Run: headless pygame with SDL's dummy video driver; simulated clock (each Clock.tick advances the game by its frame time, no real sleeping); random seed 0; keys injected as events and as key.get_pressed() state; no mouse input; restart key R tapped at the start of phases 3 and 4.
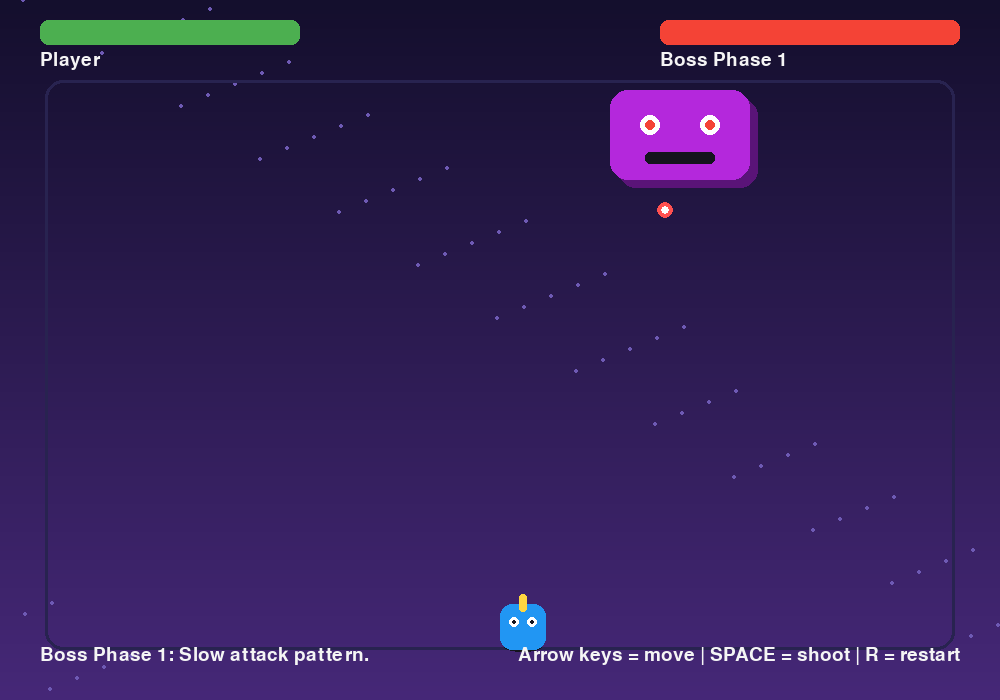
Frame 1 of 4 · flips 1–60 · no input
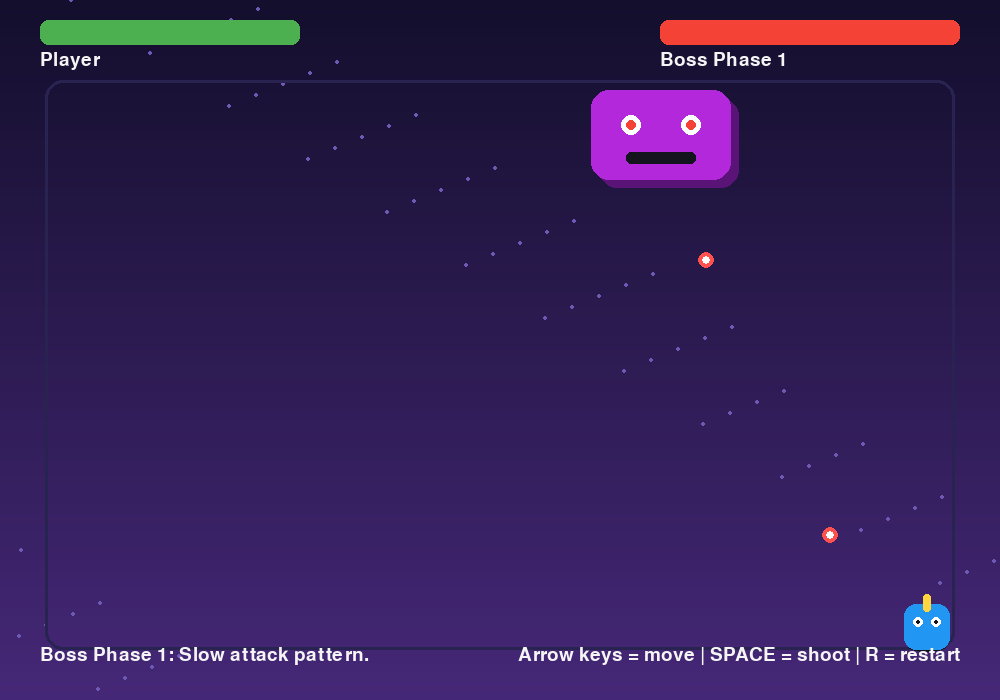
Frame 2 of 4 · flips 61–180 · tapped SPACE, RETURN · held RIGHT (→), D
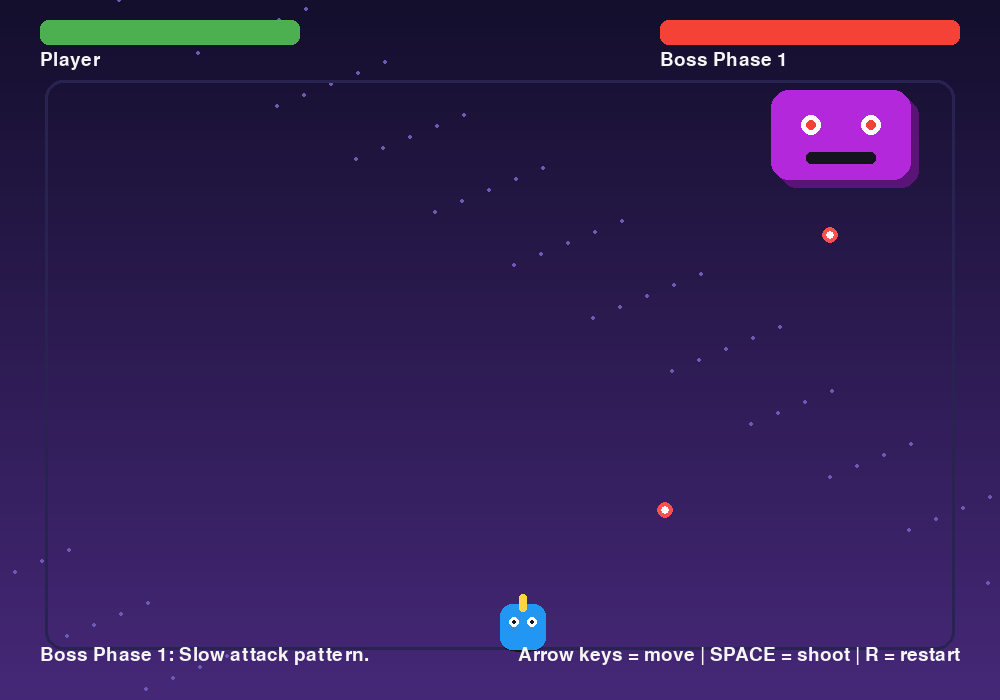
Frame 3 of 4 · flips 181–300 · tapped R · held DOWN (↓), S
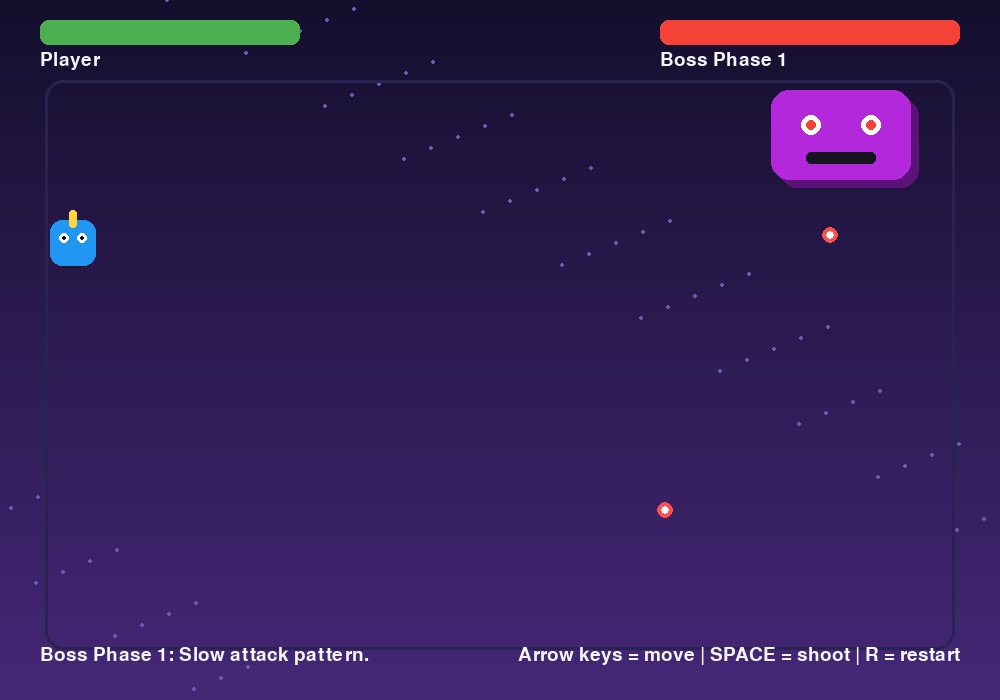
Frame 4 of 4 · flips 301–420 · tapped R · held LEFT (←), A, UP (↑), W

The pygame program that drew these frames:

# Project 23: Boss Battle AI

import pygame
import random
import math

pygame.init()

WIDTH = 1000
HEIGHT = 700

screen = pygame.display.set_mode((WIDTH, HEIGHT))
pygame.display.set_caption("Boss Battle AI")

BG_TOP = (20, 15, 45)
BG_BOTTOM = (70, 40, 120)

PLAYER = (33, 150, 243)
BOSS = (180, 40, 220)
BOSS_DARK = (90, 20, 120)

PLAYER_BULLET = (255, 214, 64)
BOSS_BULLET = (255, 80, 80)

WHITE = (255, 255, 255)
TEXT = (245, 245, 245)
DARK = (20, 20, 30)
GREEN = (76, 175, 80)
RED = (244, 67, 54)
YELLOW = (255, 214, 64)

font = pygame.font.SysFont("arial", 28)
big_font = pygame.font.SysFont("arial", 60)

player = pygame.Rect(WIDTH // 2, HEIGHT - 90, 46, 46)
player_speed = 6
player_health = 6

boss = pygame.Rect(WIDTH // 2 - 70, 90, 140, 90)
boss_health = 100
boss_direction = 1
boss_phase = 1

player_bullets = []
boss_bullets = []

shoot_cooldown = 0
boss_attack_timer = 0

game_state = "playing"
message = "Defeat the AI boss!"

clock = pygame.time.Clock()


class Bullet:
    def __init__(self, x, y, dx, dy, color, speed, radius):
        self.x = x
        self.y = y
        self.dx = dx
        self.dy = dy
        self.color = color
        self.speed = speed
        self.radius = radius

    def move(self):
        self.x += self.dx * self.speed
        self.y += self.dy * self.speed

    def rect(self):
        return pygame.Rect(
            self.x - self.radius,
            self.y - self.radius,
            self.radius * 2,
            self.radius * 2
        )

    def draw(self):
        pygame.draw.circle(
            screen,
            self.color,
            (int(self.x), int(self.y)),
            self.radius
        )

        pygame.draw.circle(
            screen,
            WHITE,
            (int(self.x), int(self.y)),
            max(2, self.radius // 2)
        )


def reset_game():
    global player, player_health
    global boss, boss_health, boss_direction, boss_phase
    global player_bullets, boss_bullets
    global shoot_cooldown, boss_attack_timer
    global game_state, message

    player = pygame.Rect(WIDTH // 2, HEIGHT - 90, 46, 46)
    player_health = 6

    boss = pygame.Rect(WIDTH // 2 - 70, 90, 140, 90)
    boss_health = 100
    boss_direction = 1
    boss_phase = 1

    player_bullets = []
    boss_bullets = []

    shoot_cooldown = 0
    boss_attack_timer = 0

    game_state = "playing"
    message = "Defeat the AI boss!"


def draw_background():
    for y in range(HEIGHT):
        ratio = y / HEIGHT

        r = int(BG_TOP[0] * (1 - ratio) + BG_BOTTOM[0] * ratio)
        g = int(BG_TOP[1] * (1 - ratio) + BG_BOTTOM[1] * ratio)
        b = int(BG_TOP[2] * (1 - ratio) + BG_BOTTOM[2] * ratio)

        pygame.draw.line(screen, (r, g, b), (0, y), (WIDTH, y))

    for i in range(60):
        x = (i * 79 + pygame.time.get_ticks() // 40) % WIDTH
        y = (i * 53) % HEIGHT

        pygame.draw.circle(
            screen,
            (110, 90, 180),
            (x, y),
            2
        )

    pygame.draw.rect(
        screen,
        (40, 35, 80),
        (45, 80, WIDTH - 90, HEIGHT - 130),
        3,
        border_radius=18
    )


def move_player():
    keys = pygame.key.get_pressed()

    if keys[pygame.K_LEFT]:
        player.x -= player_speed

    if keys[pygame.K_RIGHT]:
        player.x += player_speed

    if keys[pygame.K_UP]:
        player.y -= player_speed

    if keys[pygame.K_DOWN]:
        player.y += player_speed

    player.left = max(50, player.left)
    player.right = min(WIDTH - 50, player.right)
    player.top = max(220, player.top)
    player.bottom = min(HEIGHT - 50, player.bottom)


def draw_player():
    pygame.draw.ellipse(
        screen,
        DARK,
        (player.x + 4, player.y + 38, 38, 10)
    )

    pygame.draw.rect(
        screen,
        PLAYER,
        player,
        border_radius=12
    )

    pygame.draw.circle(screen, WHITE, (player.x + 14, player.y + 18), 5)
    pygame.draw.circle(screen, WHITE, (player.x + 32, player.y + 18), 5)

    pygame.draw.circle(screen, DARK, (player.x + 14, player.y + 18), 2)
    pygame.draw.circle(screen, DARK, (player.x + 32, player.y + 18), 2)

    pygame.draw.rect(
        screen,
        PLAYER_BULLET,
        (player.centerx - 4, player.y - 10, 8, 18),
        border_radius=3
    )


def update_boss_phase():
    global boss_phase, message

    if boss_health > 65:
        boss_phase = 1
        message = "Boss Phase 1: Slow attack pattern."
    elif boss_health > 30:
        boss_phase = 2
        message = "Boss Phase 2: Faster attacks!"
    else:
        boss_phase = 3
        message = "Boss Phase 3: Final rage mode!"


def move_boss():
    global boss_direction

    speed = 2 + boss_phase
    boss.x += speed * boss_direction

    if boss.left < 80:
        boss.left = 80
        boss_direction = 1

    if boss.right > WIDTH - 80:
        boss.right = WIDTH - 80
        boss_direction = -1


def boss_attack():
    global boss_attack_timer

    boss_attack_timer += 1
    attack_delay = max(22, 70 - boss_phase * 15)

    if boss_attack_timer >= attack_delay:
        boss_attack_timer = 0

        if boss_phase == 1:
            boss_bullets.append(
                Bullet(
                    boss.centerx,
                    boss.bottom,
                    0,
                    1,
                    BOSS_BULLET,
                    5,
                    8
                )
            )

        elif boss_phase == 2:
            for dx in [-0.35, 0, 0.35]:
                boss_bullets.append(
                    Bullet(
                        boss.centerx,
                        boss.bottom,
                        dx,
                        1,
                        BOSS_BULLET,
                        5.5,
                        8
                    )
                )

        else:
            for dx in [-0.6, -0.3, 0, 0.3, 0.6]:
                boss_bullets.append(
                    Bullet(
                        boss.centerx,
                        boss.bottom,
                        dx,
                        1,
                        BOSS_BULLET,
                        6,
                        8
                    )
                )


def shoot_player_bullet():
    global shoot_cooldown

    if shoot_cooldown <= 0:
        player_bullets.append(
            Bullet(
                player.centerx,
                player.top,
                0,
                -1,
                PLAYER_BULLET,
                9,
                6
            )
        )

        shoot_cooldown = 12


def update_bullets():
    global boss_health, player_health, game_state

    for bullet in player_bullets[:]:
        bullet.move()

        if bullet.y < 0:
            player_bullets.remove(bullet)

        elif bullet.rect().colliderect(boss):
            player_bullets.remove(bullet)
            boss_health -= 4

            if boss_health <= 0:
                boss_health = 0
                game_state = "win"

    for bullet in boss_bullets[:]:
        bullet.move()

        if bullet.y > HEIGHT:
            boss_bullets.remove(bullet)

        elif bullet.rect().colliderect(player):
            boss_bullets.remove(bullet)
            player_health -= 1

            if player_health <= 0:
                player_health = 0
                game_state = "game_over"


def draw_boss():
    pygame.draw.ellipse(
        screen,
        DARK,
        (boss.x + 15, boss.y + 80, 110, 18)
    )

    pygame.draw.rect(
        screen,
        BOSS_DARK,
        (boss.x + 8, boss.y + 8, boss.width, boss.height),
        border_radius=18
    )

    pygame.draw.rect(
        screen,
        BOSS,
        boss,
        border_radius=18
    )

    pygame.draw.circle(screen, WHITE, (boss.x + 40, boss.y + 35), 10)
    pygame.draw.circle(screen, WHITE, (boss.x + 100, boss.y + 35), 10)

    pygame.draw.circle(screen, RED, (boss.x + 40, boss.y + 35), 5)
    pygame.draw.circle(screen, RED, (boss.x + 100, boss.y + 35), 5)

    pygame.draw.rect(
        screen,
        DARK,
        (boss.x + 35, boss.y + 62, 70, 12),
        border_radius=5
    )

    if boss_phase == 3:
        pygame.draw.circle(
            screen,
            YELLOW,
            boss.center,
            80,
            3
        )


def draw_health_bars():
    pygame.draw.rect(screen, DARK, (40, 20, 260, 25), border_radius=8)

    pygame.draw.rect(
        screen,
        GREEN,
        (40, 20, int(260 * player_health / 6), 25),
        border_radius=8
    )

    player_label = font.render("Player", True, TEXT)
    screen.blit(player_label, (40, 50))

    pygame.draw.rect(screen, DARK, (WIDTH - 340, 20, 300, 25), border_radius=8)

    pygame.draw.rect(
        screen,
        RED,
        (WIDTH - 340, 20, int(300 * boss_health / 100), 25),
        border_radius=8
    )

    boss_label = font.render(f"Boss Phase {boss_phase}", True, TEXT)
    screen.blit(boss_label, (WIDTH - 340, 50))


def draw_ui():
    info = font.render(message, True, TEXT)

    help_text = font.render(
        "Arrow keys = move | SPACE = shoot | R = restart",
        True,
        TEXT
    )

    screen.blit(info, (40, HEIGHT - 55))

    screen.blit(
        help_text,
        (WIDTH - help_text.get_width() - 40, HEIGHT - 55)
    )


def draw_game_over():
    title = big_font.render("BOSS WINS!", True, RED)
    restart = font.render("Press R to restart", True, TEXT)

    screen.blit(title, (WIDTH // 2 - title.get_width() // 2, 300))
    screen.blit(restart, (WIDTH // 2 - restart.get_width() // 2, 375))


def draw_win_screen():
    title = big_font.render("YOU DEFEATED THE BOSS!", True, GREEN)
    restart = font.render("Press R to play again", True, TEXT)

    screen.blit(title, (WIDTH // 2 - title.get_width() // 2, 300))
    screen.blit(restart, (WIDTH // 2 - restart.get_width() // 2, 375))


running = True

while running:
    for event in pygame.event.get():

        if event.type == pygame.QUIT:
            running = False

        if event.type == pygame.KEYDOWN:

            if event.key == pygame.K_r:
                reset_game()

            if event.key == pygame.K_SPACE and game_state == "playing":
                shoot_player_bullet()

    if game_state == "playing":
        if shoot_cooldown > 0:
            shoot_cooldown -= 1

        move_player()
        update_boss_phase()
        move_boss()
        boss_attack()
        update_bullets()

    draw_background()
    draw_boss()
    draw_player()

    for bullet in player_bullets:
        bullet.draw()

    for bullet in boss_bullets:
        bullet.draw()

    draw_health_bars()
    draw_ui()

    if game_state == "game_over":
        draw_game_over()

    if game_state == "win":
        draw_win_screen()

    pygame.display.update()
    clock.tick(60)

pygame.quit()
